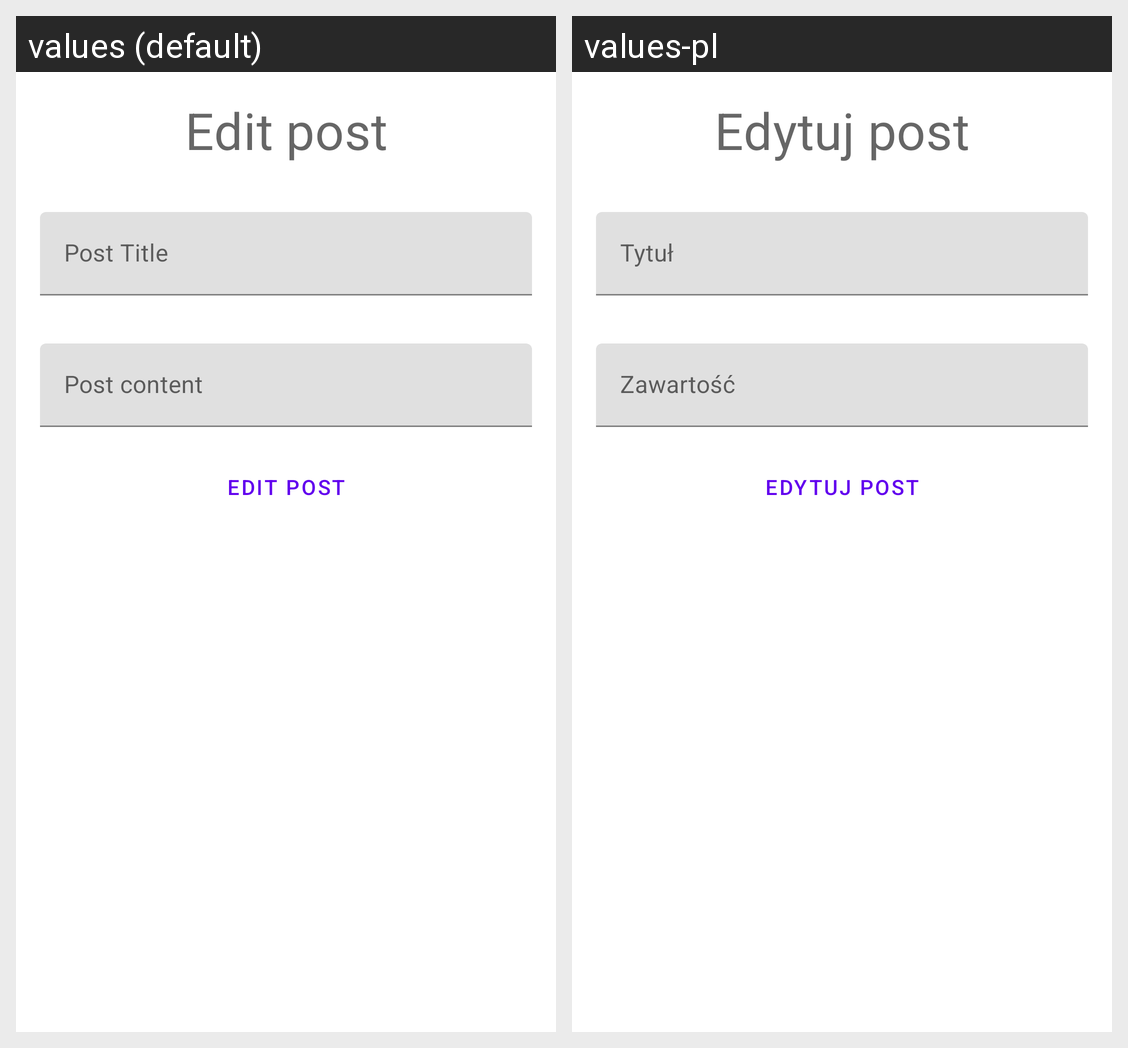

This grid shows one Android layout under two languages. Give, for every string resource on the screen, its name, the default text and each shown locale's text.
Android screen res/layout/activity_edit_post.xml rendered under 2 locales, left to right: values (default), values-pl. Device: Nexus 5 (rendered at 1080×1920; each locale shown at half size, 540×960, under a caption strip naming it); theme Theme.Socialclient.
Strings drawn on this screen, with the default value and each locale's value (text and hints the layout hard-codes, and strings that could not be matched under every locale, appear in the picture but are not listed):

edit_post
  values: Edit post
  values-pl: Edytuj post

post_title_edit_text
  values: Post Title
  values-pl: Tytuł

post_content_edit_text
  values: Post content
  values-pl: Zawartość

edit_button_text
  values: Edit post
  values-pl: Edytuj post
